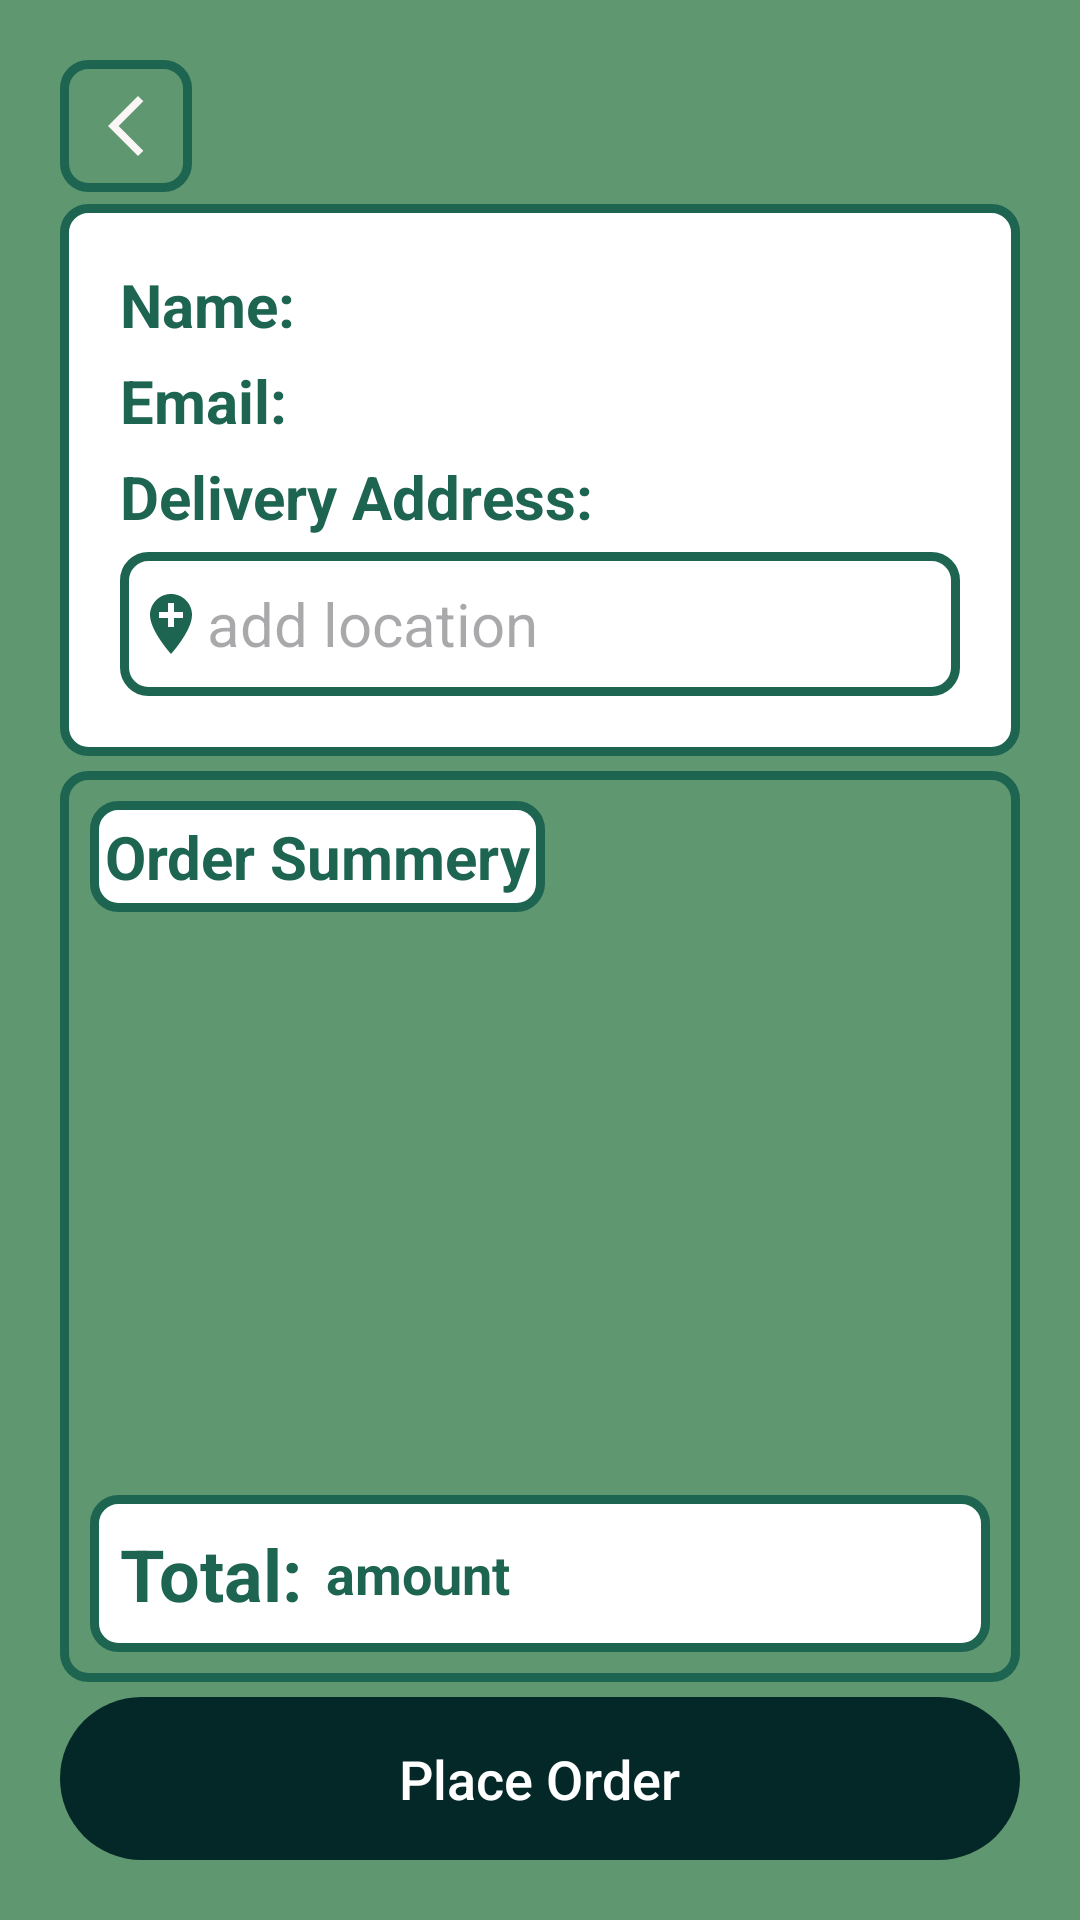

Write the Android layout XML for this screen, with the resource values it uses.
<!-- AndroidManifest.xml: application theme Theme.Plantly -->
<!-- res/layout/activity_place_order.xml -->
<?xml version="1.0" encoding="utf-8"?>
<RelativeLayout xmlns:android="http://schemas.android.com/apk/res/android"
    xmlns:app="http://schemas.android.com/apk/res-auto"
    xmlns:tools="http://schemas.android.com/tools"
    android:id="@+id/main"
    android:layout_width="match_parent"
    android:layout_height="match_parent"
    tools:context=".PlaceOrderActivity"
    android:orientation="vertical"
    android:padding="20dp"
    android:background="@color/app_color"
    >

    <RelativeLayout
        android:layout_width="match_parent"
        android:layout_height="match_parent"
        android:id="@+id/layoutPlaceOrder">

    <ImageView
        android:layout_width="wrap_content"
        android:layout_height="wrap_content"
        android:src="@drawable/ic_arrow_back"
        android:id="@+id/btnArrowBackCart"
        android:background="@drawable/border"
        android:padding="10dp"
        android:layout_alignParentLeft="true"
        android:layout_alignParentTop="true"/>


    <LinearLayout
        android:layout_width="match_parent"
        android:layout_height="wrap_content"
        android:layout_below="@+id/btnArrowBackCart"
        android:background="@drawable/card_with_border"
        android:padding="20dp"
        android:orientation="vertical"
        android:layout_marginTop="4dp"
        android:id="@+id/LayoutPersonalInfo"
        >
        <TextView
            android:layout_width="wrap_content"
            android:layout_height="wrap_content"
            android:textColor="@color/app_color_dark"
            android:text="Name: "
            android:textSize="20sp"
            android:textStyle="bold"
            android:layout_marginBottom="5dp"
            android:id="@+id/userNameTextView"
            />
        <TextView
            android:layout_width="wrap_content"
            android:layout_height="wrap_content"
            android:textColor="@color/app_color_dark"
            android:text="Email:"
            android:textSize="20sp"
            android:textStyle="bold"
            android:layout_marginBottom="5dp"
            android:id="@+id/EmailTextView"
            />
        <TextView
            android:layout_width="wrap_content"
            android:layout_height="wrap_content"
            android:textColor="@color/app_color_dark"
            android:text="Delivery Address:"
            android:textSize="20sp"
            android:textStyle="bold"
            android:layout_marginBottom="5dp"

            />

        <EditText
            android:layout_width="match_parent"
            android:layout_height="wrap_content"
            android:id="@+id/deliveryAddressEditText"
            android:background="@drawable/card_with_border"
            android:drawableStart="@drawable/ic_add_location"
            android:hint="add location"
            android:minHeight="48dp"
            android:padding="5dp"
            android:textSize="20sp"
            android:inputType="text"/>


    </LinearLayout>

    <RelativeLayout
        android:layout_width="match_parent"
        android:layout_height="wrap_content"
        android:layout_below="@+id/LayoutPersonalInfo"
        android:background="@drawable/border"
        android:padding="10dp"
        android:layout_marginTop="5dp"
        android:layout_marginBottom="5dp"
        android:id="@+id/layoutOrderSummery"
        android:layout_above="@id/btnPlaceOrder"
        >


        <TextView
            android:layout_width="wrap_content"
            android:layout_height="wrap_content"
            android:textSize="20sp"
            android:text="Order Summery"
            android:textColor="@color/app_color_dark"
            android:textStyle="bold"
            android:id="@+id/orderSummeryTextView"
            android:padding="5dp"
            android:layout_marginBottom="5dp"
            android:background="@drawable/card_with_border"/>

        <TextView
            android:layout_width="wrap_content"
            android:layout_height="wrap_content"
            android:textSize="20sp"
            android:text=""
            android:textColor="@color/white"
            android:textStyle="normal"
            android:layout_marginStart="5dp"
            android:id="@+id/orderItemNameTextView"
            android:layout_below="@id/orderSummeryTextView"/>
        <TextView
            android:layout_width="wrap_content"
            android:layout_height="wrap_content"
            android:textSize="20sp"
            android:text=""
            android:textColor="@color/white"

            android:id="@+id/orderItemPriceTextView"
            android:layout_below="@id/orderSummeryTextView"
            android:layout_alignParentRight="true"
            android:layout_marginStart="5dp"/>
        <LinearLayout
            android:layout_width="match_parent"
            android:layout_height="wrap_content"
            android:background="@drawable/card_with_border"
            android:layout_alignParentBottom="true"
            android:orientation="horizontal"
            android:id="@+id/layoutTotalPrice"
            android:padding="10dp"
            android:gravity="center_vertical">
            <TextView
                android:layout_width="wrap_content"
                android:layout_height="wrap_content"
                android:text="Total: "
                android:textStyle="bold"
                android:textSize="24sp"
                android:textColor="@color/app_color_dark"/>
            <TextView
                android:layout_width="wrap_content"
                android:layout_height="wrap_content"
                android:id="@+id/totalPriceTextView"
                android:text="amount"
                android:textStyle="bold"
                android:textSize="18sp"
                android:textColor="@color/app_color_dark"
                android:layout_marginStart="2dp"/>

        </LinearLayout>


    </RelativeLayout>



    <LinearLayout
        android:layout_width="match_parent"
        android:layout_height="wrap_content"
        android:focusable="true"
        android:orientation="horizontal"
        android:gravity="center"
        android:padding="15dp"
        android:id="@+id/btnPlaceOrder"
        android:clickable="true"
        android:layout_alignParentBottom="true"
        android:background="@drawable/checkout_btn_card"
        >



        <TextView
            android:layout_width="wrap_content"
            android:layout_height="wrap_content"
            android:text="Place Order"
            android:textColor="@color/white"
            android:textSize="18sp"
            android:fontFamily="sans-serif-medium" />


    </LinearLayout>
    </RelativeLayout>
    <LinearLayout
        android:id="@+id/layout_orderSuccessful"
        android:layout_width="wrap_content"
        android:layout_height="wrap_content"
        tools:context=".OrderSuccessActivity"
        android:background="@drawable/card_with_border"
        android:padding="20dp"
        android:gravity="center"
        android:orientation="vertical"
        android:layout_centerInParent="true"
        android:visibility="gone">

        <ImageView
            android:layout_width="50dp"
            android:layout_height="50dp"
            android:src="@drawable/order_success_checkmark"
            android:background="@drawable/card_with_border"
            android:padding="5dp"
            android:layout_margin="5dp"/>

        <TextView
            android:layout_width="wrap_content"
            android:layout_height="wrap_content"
            android:text="THANK YOU!"
            android:textColor="@color/app_color_dark"
            android:textSize="30sp"
            android:layout_marginBottom="5dp"
            android:textStyle="bold"
            android:fontFamily="sans-serif-medium"/>



        <ImageView
            android:layout_width="200dp"
            android:layout_height="200dp"
            android:src="@drawable/order_confirm_plant_image"/>
        <TextView
            android:layout_width="wrap_content"
            android:layout_height="wrap_content"
            android:text="Your order is placed successfully!"
            android:textColor="@color/app_color_dark"
            android:textStyle="bold"
            android:textSize="20sp"
            android:layout_margin="10dp"
            android:fontFamily="sans-serif-medium"/>
        <Button
            android:layout_width="wrap_content"
            android:layout_height="wrap_content"
            android:text="Done"
            android:id="@+id/btnDone"
            android:backgroundTint="@color/app_color_dark"
            android:fontFamily="sans-serif-medium"/>

    </LinearLayout>


</RelativeLayout>
<!-- resources referenced by this layout -->
<resources>
  <color name="app_color">#5F9770</color>
  <color name="app_color_dark">#1D6550</color>
  <color name="white">#FFFFFF</color>
  <!-- drawable border (drawable) -->
  <?xml version="1.0" encoding="utf-8"?>
  <shape xmlns:android="http://schemas.android.com/apk/res/android">
  
      <stroke
          android:width="3dp"
          android:color="@color/app_color_dark" />
      <corners android:radius="8dp" />
  </shape>
  <!-- drawable card_with_border (drawable) -->
  <?xml version="1.0" encoding="utf-8"?>
  <shape xmlns:android="http://schemas.android.com/apk/res/android" android:shape="rectangle">
  
      <solid android:color="@color/white"/>
      <stroke
          android:width="3dp"
          android:color="@color/app_color_dark" />
      <corners android:radius="8dp" />
  
  </shape>
  <!-- drawable checkout_btn_card (drawable) -->
  <?xml version="1.0" encoding="utf-8"?>
  <shape xmlns:android="http://schemas.android.com/apk/res/android">
  
      <solid android:color="@color/app_color_dark2"/>
      <corners android:radius="200dp" />
  
  </shape>
  <!-- drawable ic_add_location (drawable) -->
  <vector xmlns:android="http://schemas.android.com/apk/res/android" android:height="24dp" android:tint="#1D6550" android:viewportHeight="24" android:viewportWidth="24" android:width="24dp">
        
      <path android:fillColor="@android:color/white" android:pathData="M12,2C8.14,2 5,5.14 5,9c0,5.25 7,13 7,13s7,-7.75 7,-13c0,-3.86 -3.14,-7 -7,-7zM16,10h-3v3h-2v-3L8,10L8,8h3L11,5h2v3h3v2z"/>
      
  </vector>
  <!-- drawable ic_arrow_back (drawable) -->
  <vector xmlns:android="http://schemas.android.com/apk/res/android" android:height="24dp" android:tint="#FAF6F6" android:viewportHeight="24" android:viewportWidth="24" android:width="24dp">
        
      <path android:fillColor="@android:color/white" android:pathData="M17.77,3.77l-1.77,-1.77l-10,10l10,10l1.77,-1.77l-8.23,-8.23z"/>
      
  </vector>
  <!-- drawable order_confirm_plant_image: jpg bitmap (drawable, 44364 bytes) -->
  <style name="Theme.Plantly" parent="Base.Theme.Plantly" />
  <color name="app_color_dark2">#042727</color>
  <style name="Base.Theme.Plantly" parent="Theme.Material3.DayNight.NoActionBar">
          
          <item name="android:windowIsTranslucent">true</item>
  
      </style>
</resources>
